Image classification data set "dataset" (adb-coding/sdrogo-corse-dashboard on GitHub). Class labels (2): leaderboard, not leaderboard.

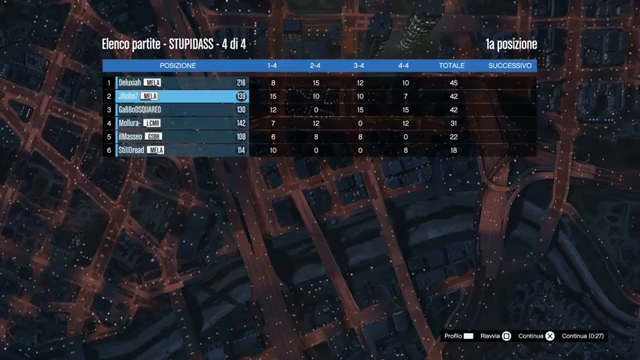
Label: leaderboard

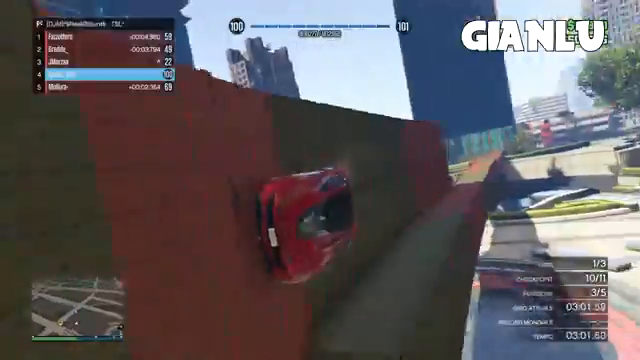
Label: not leaderboard

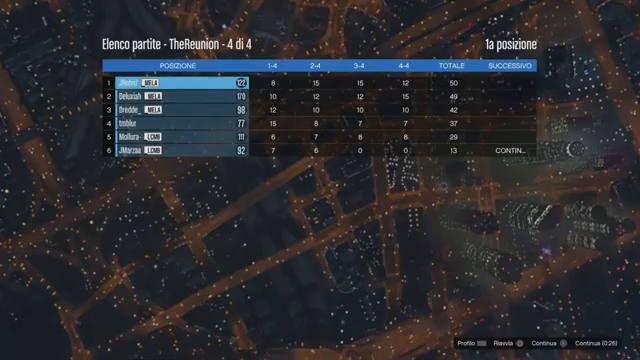
Label: leaderboard

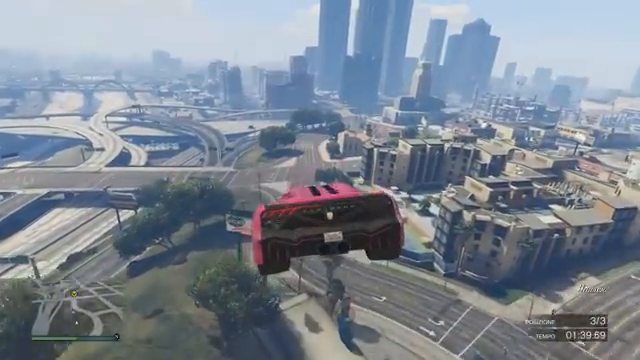
Label: not leaderboard

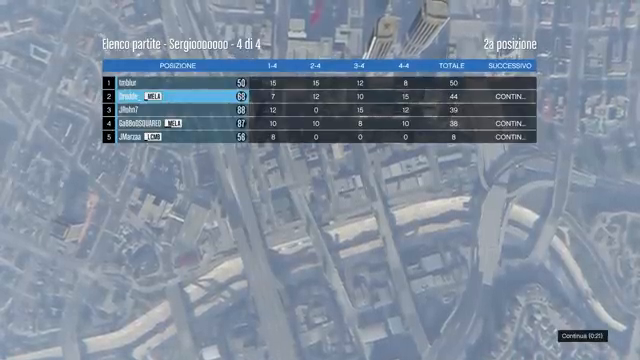
Label: leaderboard

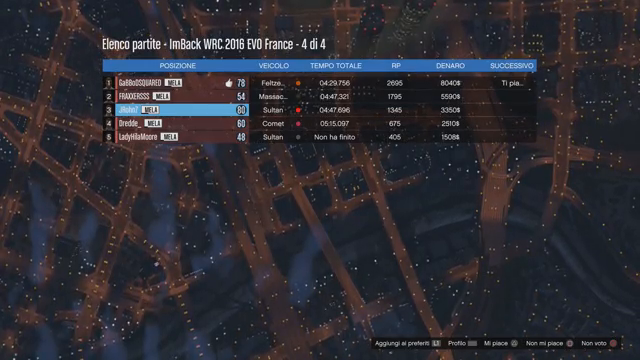
Label: not leaderboard
